The GitHub repository mohamedsharshar/Anemia-Detection-Project contains a labelled image folder "anemia detection.v1i.folder" with 2 categories: anemia, normal. Examples follow, each with its label.

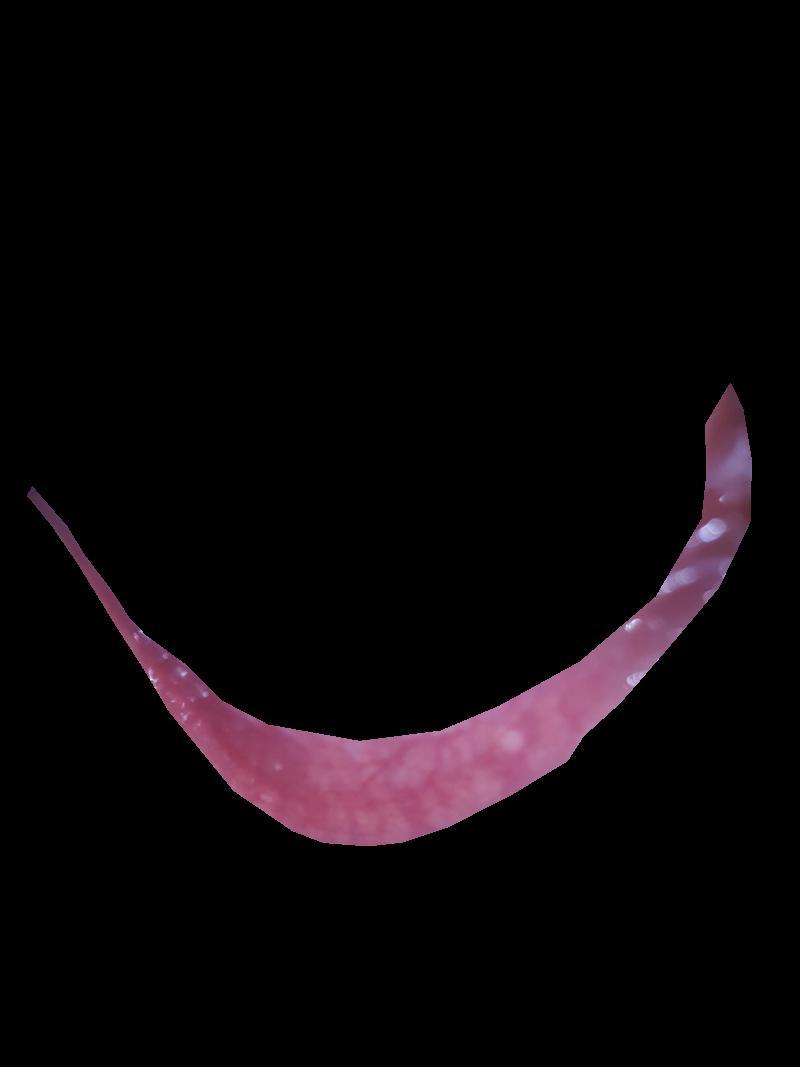
Label: normal

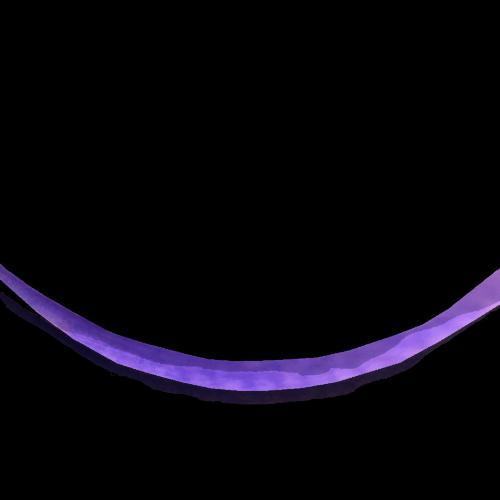
Label: anemia

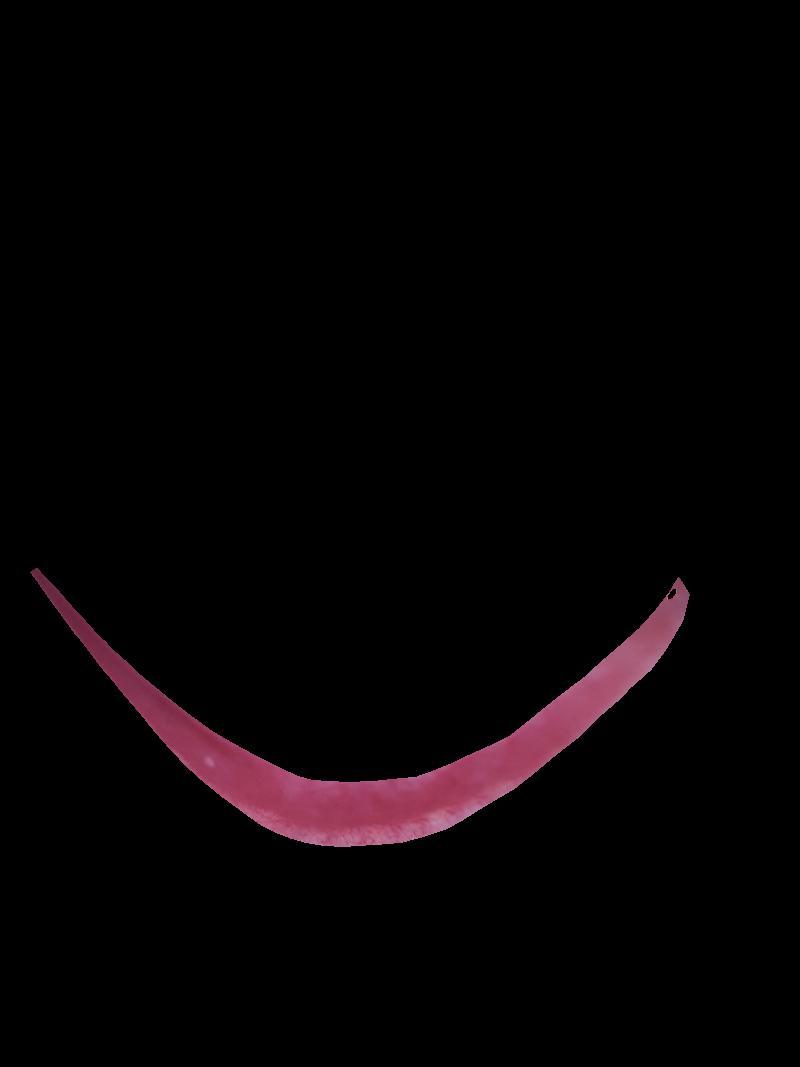
Label: normal

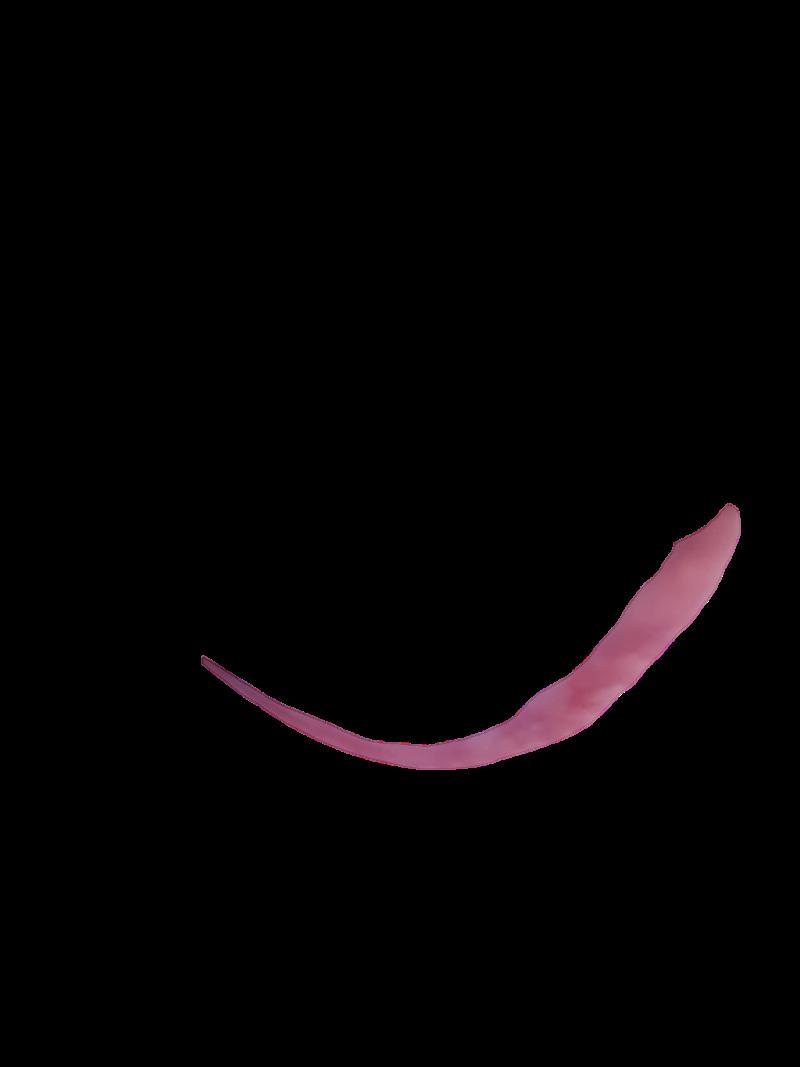
Label: anemia

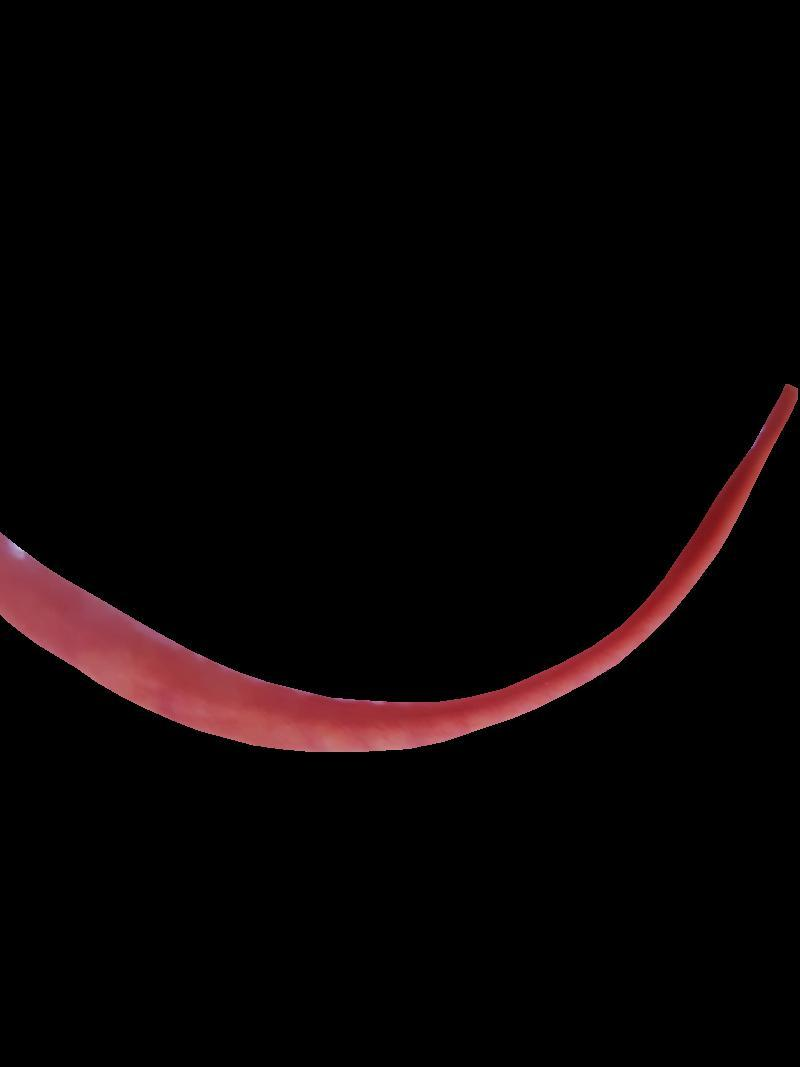
Label: normal

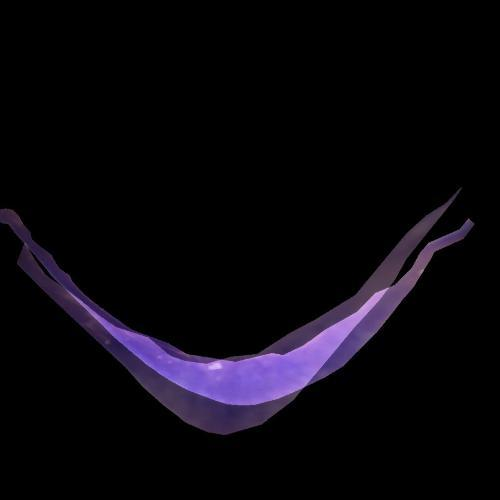
Label: anemia
